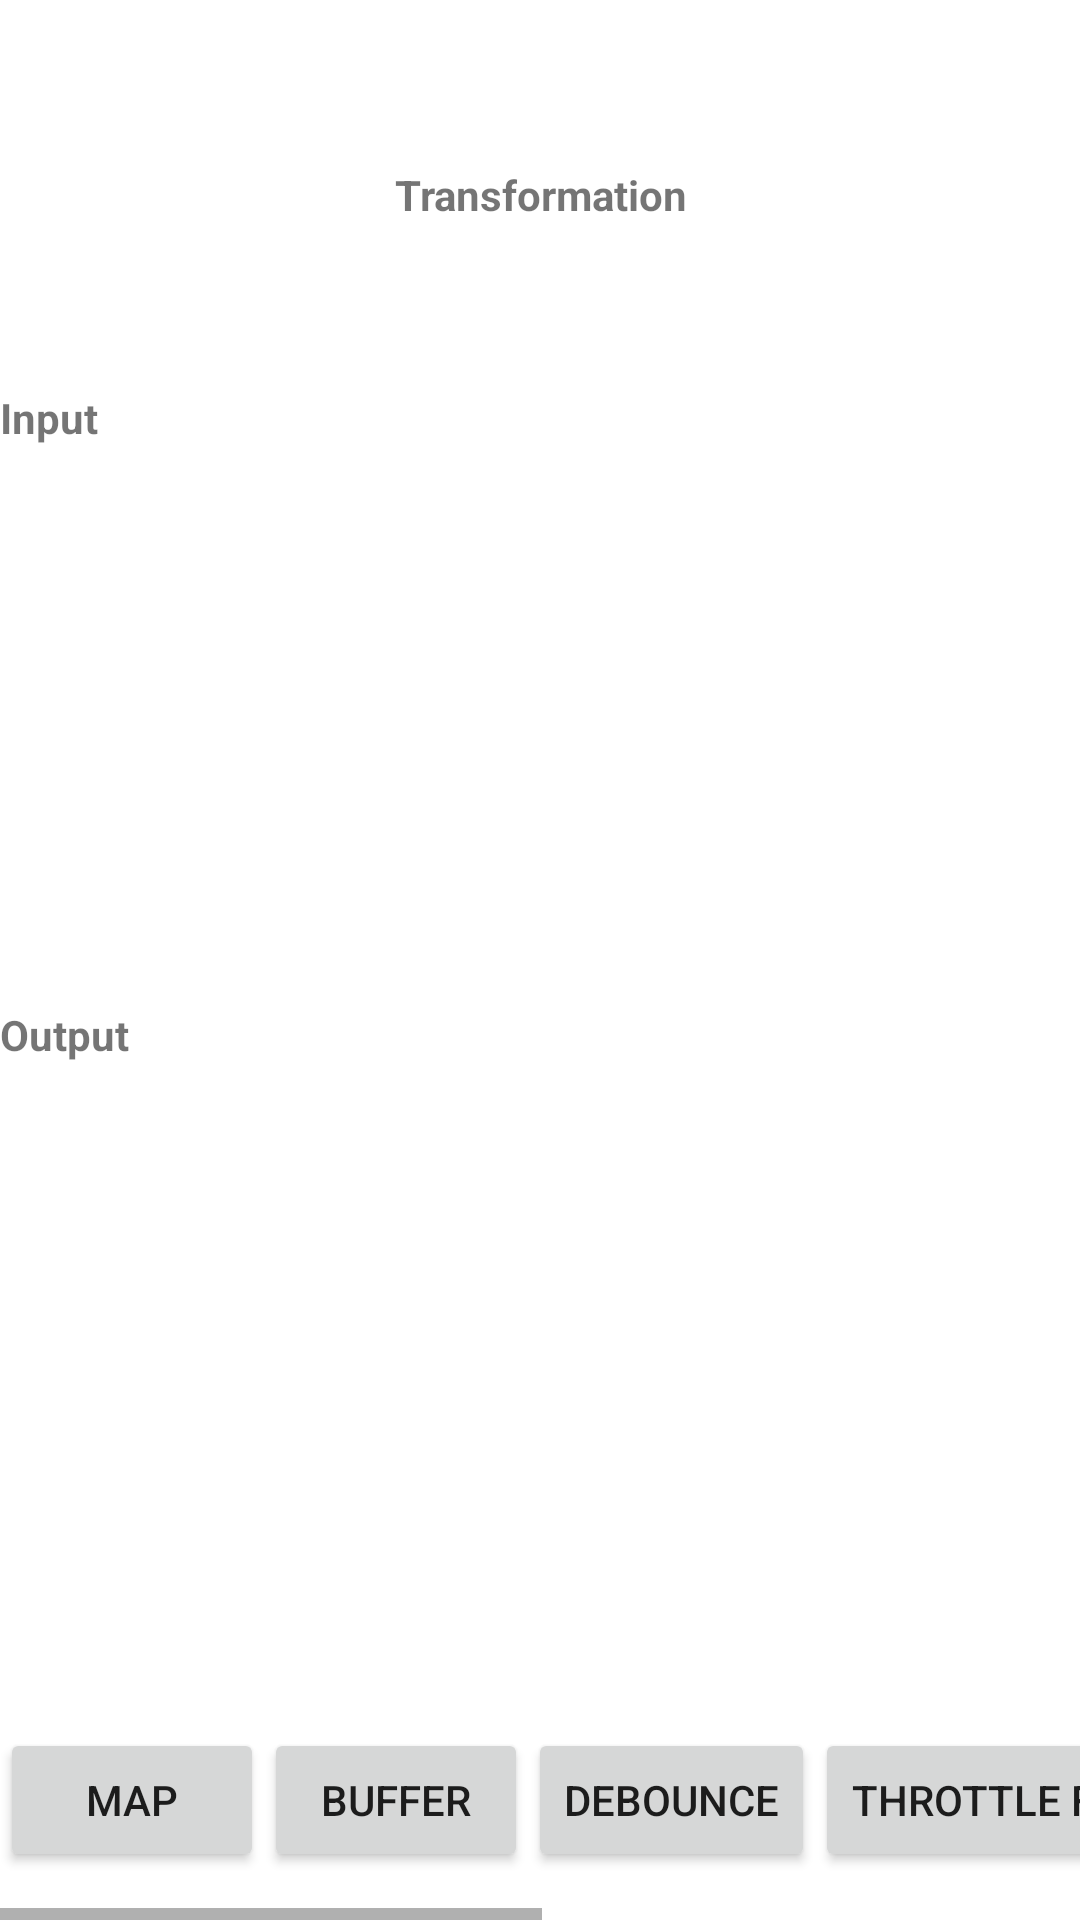

Layout XML and referenced resources for this Android screen:
<!-- AndroidManifest.xml: application theme Theme.RxKotlinExample -->
<!-- res/layout/fragment_transformation_operators.xml -->
<?xml version="1.0" encoding="utf-8"?>
<androidx.constraintlayout.widget.ConstraintLayout xmlns:android="http://schemas.android.com/apk/res/android"
    xmlns:app="http://schemas.android.com/apk/res-auto"
    xmlns:tools="http://schemas.android.com/tools"
    android:layout_width="match_parent"
    android:layout_height="match_parent"
    android:layout_marginHorizontal="16dp"
    tools:context=".ui.TransformationOperatorsFragment">

    <HorizontalScrollView
        android:id="@+id/hsv"
        android:layout_width="match_parent"
        android:layout_height="wrap_content"
        android:scrollbars="horizontal"
        android:fadeScrollbars="false"
        app:layout_constraintBottom_toBottomOf="parent">

        <LinearLayout
            android:id="@+id/llButtons"
            android:layout_width="wrap_content"
            android:layout_height="match_parent"
            android:orientation="horizontal"
            android:layout_marginVertical="16dp">

            <androidx.appcompat.widget.AppCompatButton
                android:id="@+id/btnMap"
                android:layout_width="wrap_content"
                android:layout_height="wrap_content"
                android:text="@string/map" />

            <androidx.appcompat.widget.AppCompatButton
                android:id="@+id/btnBuffer"
                android:layout_width="wrap_content"
                android:layout_height="wrap_content"
                android:text="@string/buffer" />

            <androidx.appcompat.widget.AppCompatButton
                android:id="@+id/btnDebounce"
                android:layout_width="wrap_content"
                android:layout_height="wrap_content"
                android:text="@string/debounce" />

            <androidx.appcompat.widget.AppCompatButton
                android:id="@+id/btnThrottleFirst"
                android:layout_width="wrap_content"
                android:layout_height="wrap_content"
                android:text="@string/throttle_first" />

            <androidx.appcompat.widget.AppCompatButton
                android:id="@+id/btnFlatMap"
                android:layout_width="wrap_content"
                android:layout_height="wrap_content"
                android:text="@string/flatmap" />

            <androidx.appcompat.widget.AppCompatButton
                android:id="@+id/btnConcatMap"
                android:layout_width="wrap_content"
                android:layout_height="wrap_content"
                android:text="@string/concat_map" />

            <androidx.appcompat.widget.AppCompatButton
                android:id="@+id/btnSwitchMap"
                android:layout_width="wrap_content"
                android:layout_height="wrap_content"
                android:text="@string/switch_map" />

        </LinearLayout>
    </HorizontalScrollView>

    <TextView
        android:id="@+id/tvOperationType"
        android:layout_width="match_parent"
        android:layout_height="wrap_content"
        android:gravity="center"
        android:text="@string/transformation"
        android:textStyle="bold"
        app:layout_constraintBottom_toTopOf="@id/tvInputLabel"
        app:layout_constraintTop_toTopOf="parent"
        app:layout_constraintVertical_chainStyle="packed" />

    <TextView
        android:id="@+id/tvInputLabel"
        android:layout_width="match_parent"
        android:layout_height="wrap_content"
        android:text="@string/input"
        android:textStyle="bold"
        app:layout_constraintBottom_toTopOf="@id/tvInput"
        app:layout_constraintTop_toTopOf="@id/tvOperationType" />

    <TextView
        android:id="@+id/tvInput"
        android:layout_width="match_parent"
        android:layout_height="wrap_content"
        android:gravity="center"
        app:layout_constraintBottom_toTopOf="@id/tvOutputLabel"
        app:layout_constraintTop_toTopOf="@id/tvInputLabel" />

    <TextView
        android:id="@+id/tvOutputLabel"
        android:layout_width="match_parent"
        android:layout_height="wrap_content"
        android:text="@string/output"
        android:textStyle="bold"
        app:layout_constraintBottom_toTopOf="@id/tvOutput"
        app:layout_constraintTop_toBottomOf="@id/tvInput" />

    <TextView
        android:id="@+id/tvOutput"
        android:layout_width="match_parent"
        android:layout_height="wrap_content"
        android:gravity="center"
        app:layout_constraintBottom_toTopOf="@id/hsv"
        app:layout_constraintTop_toBottomOf="@id/tvOutputLabel" />
</androidx.constraintlayout.widget.ConstraintLayout>
<!-- resources referenced by this layout -->
<resources>
  <string name="buffer">Buffer</string>
  <string name="concat_map">Concat Map</string>
  <string name="debounce">Debounce</string>
  <string name="flatmap">FlatMap</string>
  <string name="input">Input</string>
  <string name="map">Map</string>
  <string name="output">Output</string>
  <string name="switch_map">Switch Map</string>
  <string name="throttle_first">Throttle First</string>
  <string name="transformation">Transformation</string>
  <style name="Theme.RxKotlinExample" parent="Theme.MaterialComponents.DayNight.DarkActionBar">
          
          <item name="colorPrimary">@color/purple_500</item>
          <item name="colorPrimaryVariant">@color/purple_700</item>
          <item name="colorOnPrimary">@color/white</item>
          
          <item name="colorSecondary">@color/teal_200</item>
          <item name="colorSecondaryVariant">@color/teal_700</item>
          <item name="colorOnSecondary">@color/black</item>
          
          <item name="android:statusBarColor" tools:targetApi="l">?attr/colorPrimaryVariant</item>
          
      </style>
  <!-- not gathered from this repository: default colours our renderer supplied (Android Studio template values) -->
  <color name="purple_500">#FF6200EE</color>
  <color name="purple_700">#FF3700B3</color>
  <color name="teal_200">#FF03DAC5</color>
  <color name="teal_700">#FF018786</color>
  <color name="black">#FF000000</color>
  <color name="white">#FFFFFFFF</color>
</resources>
